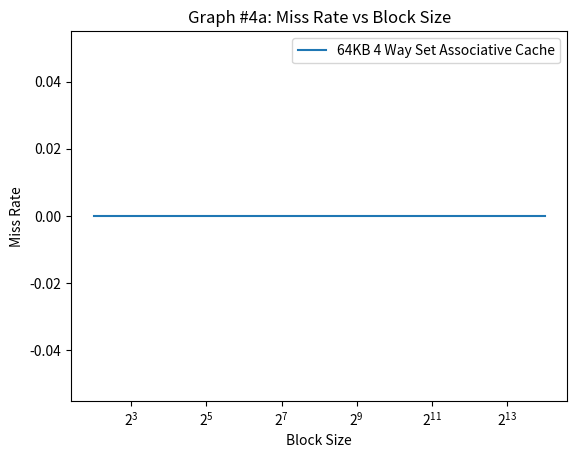

Write the Python code that produced this figure.
#!/usr/bin/python3

import sys
import os
import time
from matplotlib import pyplot as plt
import numpy as np

# associtivity range
assoc_range = [4]
# block size range
bsize_range = [b for b in range(2,15)]
# capacity range
cap_range = [16]
# number of cores (1, 2, 4)
cores = [1]
# coherence protocol: (none, vi, or msi)
protocol='none'

expname='exp1'
figname='graph4a.png'


def get_stats(logfile, key):
    for line in open(logfile):
        if line[2:].startswith(key):
            line = line.split()
            return float(line[1])
    return 0

def run_exp(logfile, core, cap, bsize, assoc):
    trace = 'trace.%dt.long.txt' % core
    cmd="./p5 -t %s -p %s -n %d -cache %d %d %d >> %s" % (
            trace, protocol, core, cap, bsize, assoc, logfile)
    print(cmd)
    os.system(cmd)

def graph():
    timestr = time.strftime("%m.%d-%H_%M_%S")
    folder = "results/"+expname+"/"+timestr+"/"
    os.system("mkdir -p "+folder)

    miss_rate = {a:[] for a in assoc_range}

    for a in assoc_range:
        for b in bsize_range:
            for c in cap_range:
                for d in cores:
                    logfile = folder+"%s-%02d-%02d-%02d-%02d.out" % (
                            protocol, d, c, b, a)
                    run_exp(logfile, d, c, b, a)
                    miss_rate[a].append(get_stats(logfile, 'miss_rate'))

    plots = []
    for a in miss_rate:
        p,=plt.plot([2**i for i in bsize_range], miss_rate[a])
        plots.append(p)
    plt.legend(plots, ['64KB 4 Way Set Associative Cache'])
    plt.xscale('log', base=2)
    plt.title('Graph #4a: Miss Rate vs Block Size')
    plt.xlabel('Block Size')
    plt.ylabel('Miss Rate')
    plt.savefig(figname)

    # # Set the ticks and labels for the y-axis
    # num_ticks = 10
    # y_ticks = np.linspace(0, 1, num_ticks)
    # plt.yticks(y_ticks)

    # plt.savefig(figname)
    plt.show()

graph()
